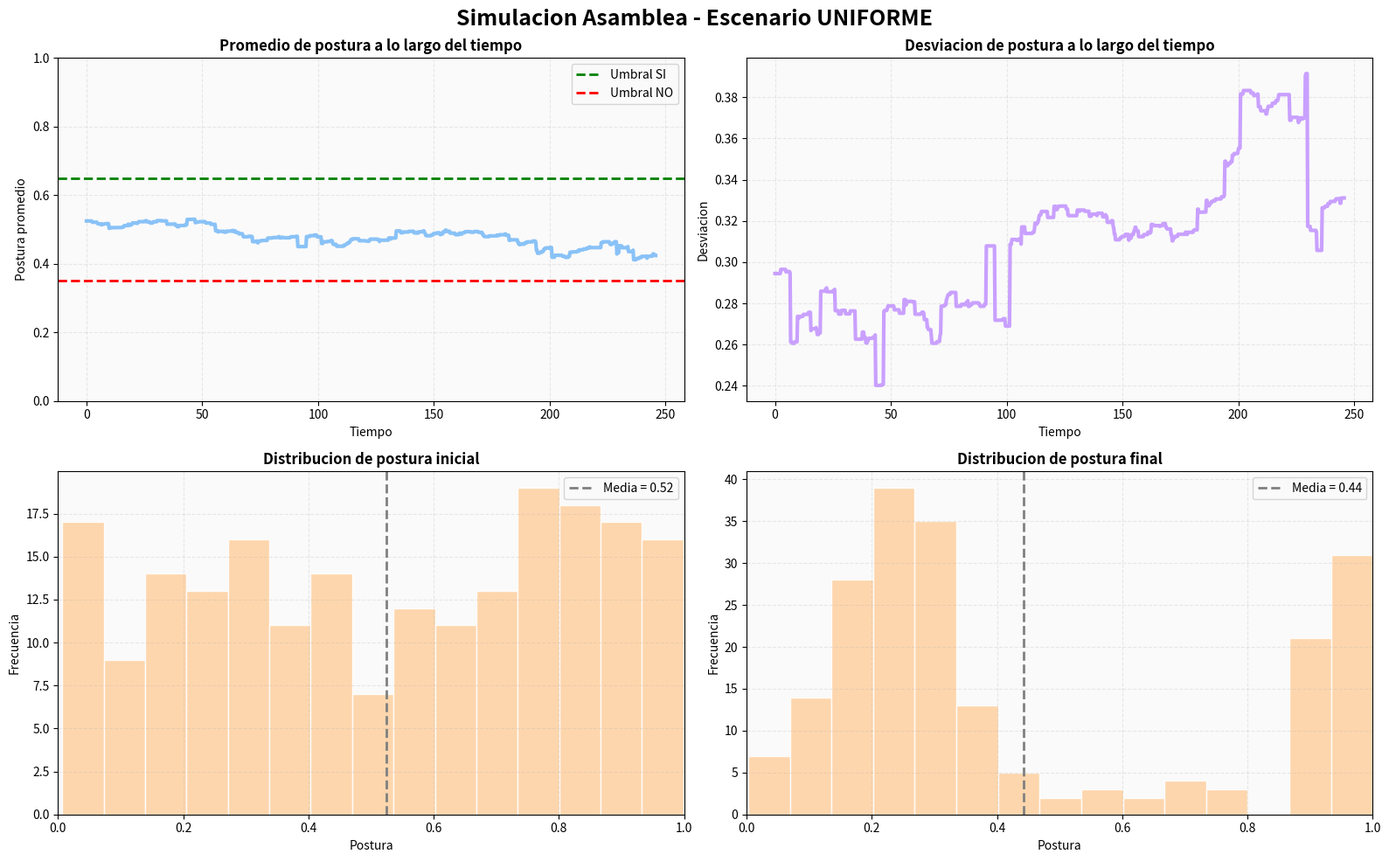
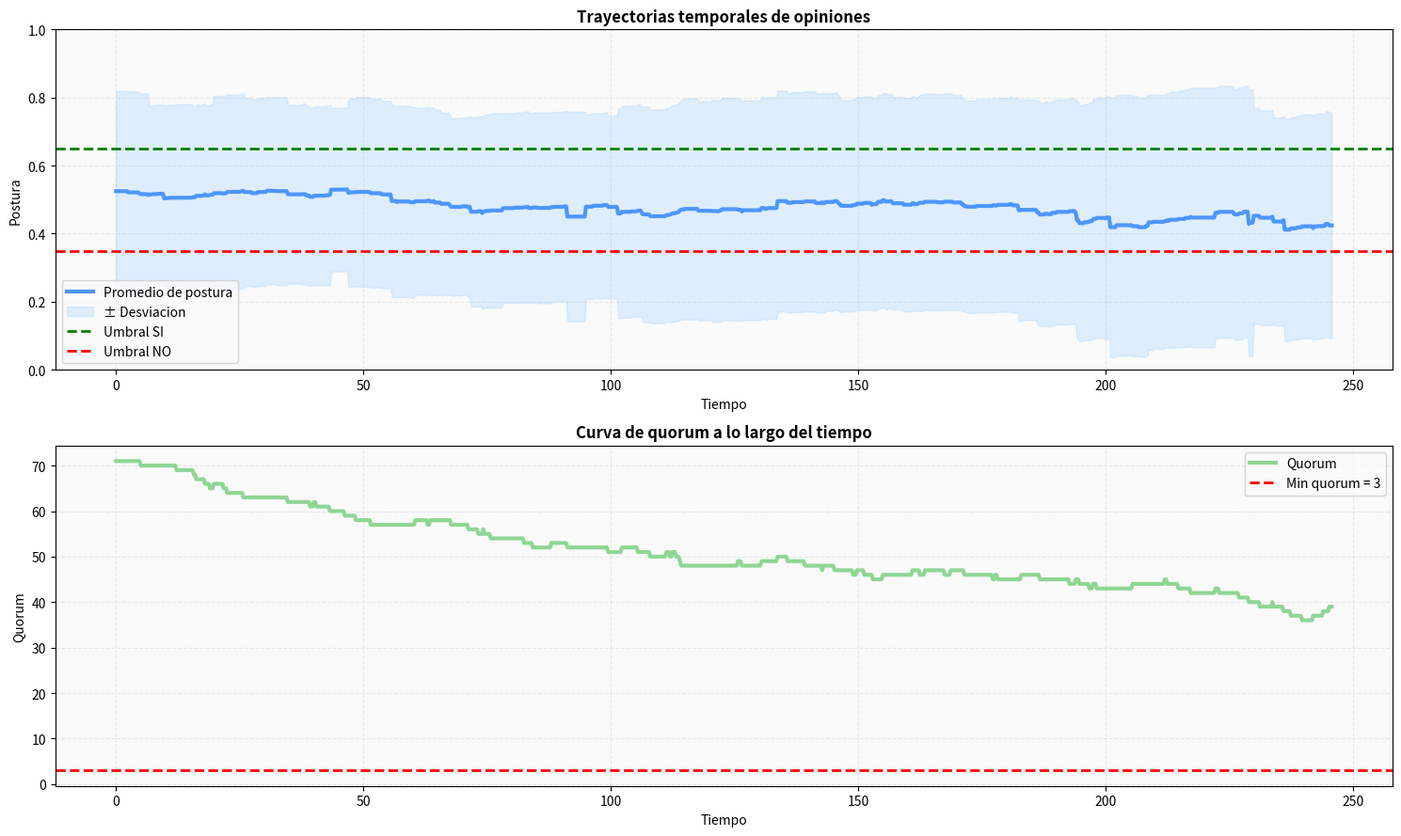
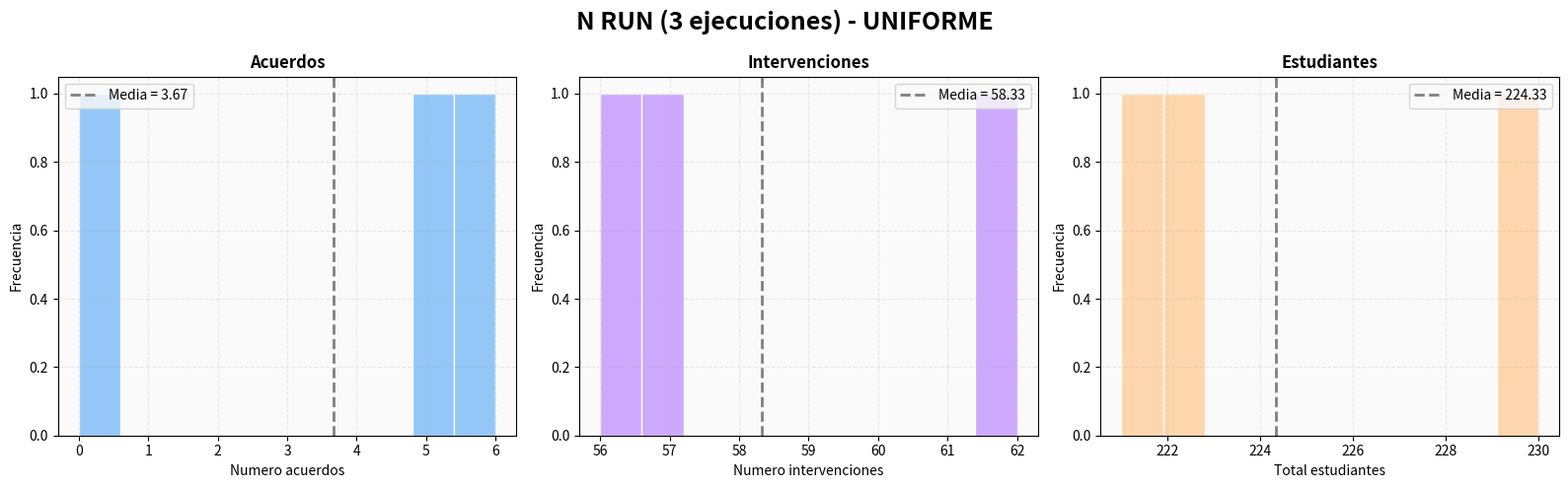

Here is the Python script that generated these plots, in order:
"""
===============================================================================
SIMULACION BASADA EN AGENTES DE UNA ASAMBLEA ESTUDIANTIL
===============================================================================
DESCRIPCION

Este script implementa un modelo basado en agentes para simular la dinamica 
de una asamblea estudiantil bajo distintos escenarios ideologicos y sociales.
La simulacion representa un espacio donde los estudiantes ingresan,
participan en intervenciones, modifican sus posturas ideologicas y participan 
en votaciones para decidir sobre una propuesta.

El modelo busca analizar propiedades emergentes como:
    - consenso
    - polarizacion
    - desgaste social
    - probabilidad de alcanzar acuerdos

Al iniciar la simulacion se crean N = ESTUDIANTES_INICIALES.
Cada estudiante recibe aleatoriamente:
    - una postura ideologica inicial
    - una capacidad de persuasion
    - una tolerancia social inicial

La distribucion de posturas depende del escenario seleccionado, el cual 
puede ser:
    - uniforme
    - polarizado
    - fragmentado

Durante la simulacion pueden llegar nuevos estudiantes, donde
los tiempos entre llegadas siguen una distribucion exponencial, las 
llegadas son independientes y la tasa promedio de llegada es constante

El numero de estudiantes nunca puede superar AFORO_MAXIMO.

La asamblea evoluciona mediante intervenciones sucesivas.

En cada intervencion:
    - se selecciona un orador aleatorio
    - se define una duracion aleatoria
    - una subconjunto de los presentes puede ser influenciada

El cambio de postura depende de:
    - persuasion del orador
    - diferencia ideologica
    - apertura al dialogo
    - polarizacion del entorno

Los agentes cercanos ideologicamente tienden a converger,
mientras que agentes muy alejados pueden radicalizarse.

Todos los estudiantes sufren desgaste continuo mientras permanecen
en la asamblea.

El desgaste aumenta debido a:
    - estancamiento en las votaciones
    - polarizacion ideologica

Cuando la tolerancia de un estudiante llega a cero 
abandona la asamblea

Despues de un numero fijo de intervenciones se realiza una votacion.

Cada estudiante vota segun su postura por:
    - SI
    - NO
    - ABSTENCION

Para aprobar o negar una propuesta se requiere quorum:
    quorum = (N // 2) + 1 donde N es la cantidad de estudiantes presentes

Si no se logra un acuerdo:
    - la propuesta permanece EN_DEBATE
    - aumenta el estancamiento

La simulacion principal termina cuando:
    t >= TIEMPO_MAXIMO

Sin embargo, el modelo realiza un cierre controlado:
    - las intervenciones activas finalizan
    - las votaciones pendientes concluyen
    - si quedan intervenciones sin votacion asociada,
      se ejecuta una votacion final

Esto evita procesos truncados.
===============================================================================
EJECUCION DEL MODELO

1. EJECUCION SIMPLE
    Para ejecutar una simulacion individual:
        modelo = Asamblea()
        modelo.run_model()

2. MULTIPLES EJECUCIONES
    Para ejecutar varias simulaciones independientes:
        n_run(50)
    Esto permite estimar la probabilidad de alcanzar al menos un acuerdo
===============================================================================
CONFIGURACION DEL ESCENARIO

El escenario inicial puede modificarse desde:

    ESCENARIO = "uniforme"

Opciones disponibles:
    - "uniforme"
    - "polarizado"
    - "fragmentado"
===============================================================================
Autores:
    Juan David Amado Rubio - juamador@unal.edu.co
    Brandon Losada Socha - blosadas@unal.edu.co 
    Víctor Camilo Cañón Castellanos - vcanonc@unal.edu.co
===============================================================================
Curso:
    Modelos y simulación (2025970-4)
===============================================================================
Fecha:
    27-05-2026
"""

import random
import numpy as np
import pandas as pd
import matplotlib.pyplot as plt

# PARAMETROS
DT = 0.01
ESCENARIO = "uniforme"   # "uniforme" "polarizado" "fragmentado"

AFORO_MAXIMO = 200
TIEMPO_MAXIMO = 240

INTERVENCIONES_POR_VOTACION = 10
TIEMPO_VOTACION = 3

MIN_ESTUDIANTES = 5
ESTUDIANTES_INICIALES = 140

TASA_LLEGADAS = 3

TASA_SALIDA = 220

APERTURA_DIALOGO = 0.35
UMBRAL_IDEOLOGICO = 0.5

ALCANCE_INTERVENCION = 0.6
MEDIA_DURACION = 4
DESV_DURACION = 2

ESTANCAMIENTO_INICIAL = 1
AUMENTO_ESTANCAMIENTO = 0.15

LIMITES_VOTACION = (0.35, 0.65)

FACTOR_POLARIZACION = 1.5

EN_DEBATE = "En debate"
APROBADA = "Aprobada"
NEGADA = "Negada"

# AGENTE
class Estudiante:

    def __init__(self, unique_id, model, tiempo_llegada=0, escenario=ESCENARIO):

        self.unique_id = unique_id
        self.model = model

        self.postura = self._postura_inicial(escenario)
        self.postura_inicial = self.postura

        self.persuasion = random.uniform(0, 1)

        self.tolerancia = self._tolerancia_inicial()
        self.tolerancia_inicial = self.tolerancia

        self.tiempo_llegada = tiempo_llegada
        self.tiempo_salida = np.nan

        self.activo = True

        self.tiempo_intervencion = 0

    def _tolerancia_inicial(self):
        """
        Genera la tolerancia inicial del estudiante utilizando
        una distribucion probabilistica.

        La tolerancia modela el tiempo de permanencia del agente
        dentro de la asamblea antes de abandonar el sistema
        por el desgaste.

        Actualmente se utiliza una distribucion exponencial
        Tambien se incluyen alternativas como Weibull y Lognormal, para
        cambiar la opcion se debe editar dist por:
            "exponencial"
            "weibull"
            "lognormal"

        Return:
            float
                Valor inicial de tolerancia del estudiante
        """
        dist = "exponencial"

        if dist == "exponencial":
            return np.random.exponential(TASA_SALIDA)

        elif dist == "weibull":
            alpha = TASA_SALIDA #ESCALA
            beta = 2.0
            return alpha * np.random.weibull(beta)

        elif dist == "lognormal":
            mu = np.log(TASA_SALIDA)
            sigma = 0.8
            return np.random.lognormal(mu, sigma)

    def _postura_inicial(self, escenario):
        """
        Genera la postura ideologica inicial del estudiante
        segun el escenario seleccionado.

        Escenario uniforme:
            - opiniones distribuidas en todo el espectro ideologico
        Escenario polarizado:
            - concentracion en extremos ideologicos
        Escenario fragmentado:
            - multiples grupos ideologicos separados

        Parametros:
            escenario : str
                Tipo de distribucion ideologica inicial

        Return:
            float
                Valor de postura ideologica entre 0 y 1.
        """
        if escenario == "polarizado":

            return random.choice([
                random.uniform(0.0, 0.25),
                random.uniform(0.75, 1.0)
            ])

        elif escenario == "fragmentado":

            return random.choice([
                random.uniform(0.0, 0.20),
                random.uniform(0.40, 0.60),
                random.uniform(0.80, 1.00)
            ])

        return random.uniform(0, 1)

#MODELO
class Asamblea:
    """
    Modelo principal de simulacion de la asamblea estudiantil
    Gestiona:
        - agentes
        - intervenciones
        - votaciones
        - procesos de llegada y salida
        - recoleccion de datos
        - paso del tiempo del sistema
    """

    def __init__(self):
        """
        Inicializa el modelo de asamblea.

        Se crean:
            - variables globales del sistema
            - estructuras de almacenamiento
            - dataframes de resultados
            - estudiantes iniciales
        """
        self.t = 0
        self.contador_ids = 0
        self.estudiantes = []
        self.numero_intervenciones = 0
        self.id_propuesta = 1
        self.estancamiento = ESTANCAMIENTO_INICIAL
        self.inicio_propuesta = 0
        self.ultima_fase = "intervencion"
        self.proxima_llegada = round(np.random.exponential(TASA_LLEGADAS), 3)

        self.intervencion_actual = None

        self.votacion_actual = None

        self.cerrado = False

        self.proximo_registro = 0

        self.DT_REGISTRO = 0.25

        self.df_intervenciones = pd.DataFrame(columns=[
            "ID Orador",
            "Inicio",
            "Fin",
            "Duracion",
            "Presentes Inicio",
            "Influidos Inicio",
            "Influidos Final",
            "Promedio Inicial",
            "Promedio Final"
        ])

        self.df_votaciones = pd.DataFrame(columns=[
            "ID Propuesta",
            "Inicio",
            "Fin",
            "Participantes",
            "Quorum",
            "SI",
            "NO",
            "ABSTENCION",
            "Resultado"
        ])

        self.df_tiempo = pd.DataFrame(columns=[
            "Tiempo",
            "Presentes",
            "Promedio Postura",
            "Desviacion Postura",
            "Quorum"
        ])

        for _ in range(ESTUDIANTES_INICIALES):
            self.crear_estudiante(0)


    def activos(self):
        """
        Obtiene la lista de estudiantes activos.

        Returns
            list
                Lista de estudiantes presentes en la asamblea.
        """
        return [e for e in self.estudiantes if e.activo]


    def crear_estudiante(self, tiempo):
        """
        Crea un nuevo estudiante y lo agrega al modelo.

        Parametros:
            tiempo : float
                Tiempo de llegada del estudiante.

        Returns
            Estudiante
                Nuevo agente creado.
        """
        estudiante = Estudiante(
            self.contador_ids,
            self,
            tiempo
        )

        self.estudiantes.append(estudiante)

        self.contador_ids += 1

        return estudiante

    def manejar_llegadas(self):
        """
        Gestiona la llegada de nuevos estudiantes al sistema.

        Los tiempos entre llegadas siguen una distribucion
        exponencial y las llegadas se mantienen mientras
        no se supere el AFORO_MAXIMO.
        """
        while (
            self.t >= self.proxima_llegada
            and
            len(self.activos()) < AFORO_MAXIMO
        ):

            nuevo = self.crear_estudiante(self.proxima_llegada)

            if self.votacion_actual is not None:
                self.votacion_actual["participantes"].add(nuevo)

            self.proxima_llegada = round(
                self.proxima_llegada +
                np.random.exponential(TASA_LLEGADAS),3)

    def desgaste_continuo(self):
        """
        Aplica un desgaste continuo a los estudiantes activos.

        El desgaste depende de:
            - estancamiento
            - polarizacion ideologica
            - diferencia de posturas respecto al orador actual
    
        La polarizacion incrementa el desgaste cuando:
            - existe una gran dispersion de posturas ideologicas
            - el estudiante difiere fuertemente del orador

        Cuando la tolerancia llega a cero,
        el estudiante abandona la asamblea.
        """
        presentes = self.activos()

        if len(presentes) == 0:
            return

        desviacion = np.std([e.postura for e in presentes])

        for e in presentes:
            polarizacion = 1

            if self.intervencion_actual is not None:
                orador = self.intervencion_actual["orador"]
                diferencia = abs(orador.postura - e.postura)
                polarizacion += (
                    FACTOR_POLARIZACION *
                    diferencia *
                    desviacion
                )

            desgaste = DT * self.estancamiento * polarizacion
            e.tolerancia -= desgaste

            if e.tolerancia <= 0:
                e.activo = False
                e.tolerancia = 0
                e.tiempo_salida = round(self.t, 3)

    #======================================================================================
    #INTERVENCIONES


    def iniciar_intervencion(self):
        """
        Inicia una nueva intervencion dentro de la asamblea.

        Una intervencion representa un periodo de deliberacion donde
        un estudiante actua como orador e influye potencialmente
        sobre otros agentes presentes.

        Condiciones necesarias:
            - no debe existir una intervencion activa
            - no debe existir una votacion activa
            - el numero de estudiantes presentes > MIN_ESTUDIANTES 

        Proceso:
            1. se selecciona un orador aleatoriamente
            2. se genera una duracion aleatoria usando una
            distribucion normal
            3. se define el instante de inicio y finalizacion
            4. se selecciona una audiencia potencialmente influenciada

        La informacion de la intervencion se almacena en
        self.intervencion_actual para ser procesada posteriormente
        por finalizar_intervencion().
        """
        global MEDIA_DURACION
        global DESV_DURACION
        if (self.intervencion_actual is not None
            or self.votacion_actual is not None):
            return
        presentes = self.activos()
        if len(presentes) < MIN_ESTUDIANTES:
            return

        # El orador es seleccionado aletoriamente dentro de los
        # estudiantes que esten presentes
        orador = random.choice(presentes)

        # La duracion de la intervencion sigue una distribucion
        # normal donde:
        #    - MEDIA_DURACION controla la duracion promedio
        #    - DESV_DURACION representa la desviacion estandar
        # Se impone un minimo de 0.5 minutos para evitar
        # duraciones negativas o intervenciones instantaneas.
        duracion = round(max(0.5,random.gauss(MEDIA_DURACION, DESV_DURACION)),3)

        inicio = round(self.t, 3)
        fin = round(inicio + duracion, 3)

        # La audiencia se selecciona usando
        # ALCANCE_INTERVENCION, el cual representa la probabilidad
        # de que un estudiante escuche activamente al orador.
        audiencia_inicial = [
            e for e in presentes if (e != orador
                and random.random() < ALCANCE_INTERVENCION)]

        self.intervencion_actual = {
            "orador": orador,
            "inicio": inicio,
            "fin": fin,
            "duracion": duracion,
            "presentes_inicio": len(presentes),
            "audiencia_inicial": audiencia_inicial
        }


    def finalizar_intervencion(self):
        """
        Finaliza la intervencion activa y actualiza las posturas de los
        estudiantes influenciados.

        Una vez terminada la intervencion:
            - se identifica el orador
            - se recupera la audiencia inicial
            - se filtran los estudiantes que permanecen activos

        El cambio de postura de cada estudiante influenciado y presente depende de:
            - la persuasion del orador
            - la diferencia ideologica entre ambos
            - la apertura al dialogo

        El cambio ideologico sigue una dinamica exponencial:
            cambio = persuasion * diferencia_postura *
                    exp(-diferencia / APERTURA_DIALOGO)

        Si la diferencia ideologica entre el orador y el estudiante es
        menor o igual al umbral ideologico:
            - el estudiante se aproxima a la postura del orador

        Si la diferencia supera el umbral:
            - el estudiante se aleja de la postura del orador
            - ocurre un efecto de radicalizacion

        Despues de actualizar las posturas:
            - los valores se limitan al intervalo [0, 1]
            - se calcula el promedio ideologico final
            - se registra la intervencion en el dataframe
            - se actualiza el tiempo acumulado del orador
            - se incrementa el contador de intervenciones

        Finalmente:
            - la intervencion activa se elimina
            - la asamblea queda disponible para una nueva fase
        """
        datos = self.intervencion_actual

        if datos is None:
            return
        
        if round(self.t, 3) < datos["fin"]:
            return

        orador = datos["orador"]
        audiencia_inicial = datos["audiencia_inicial"]
        sobrevivientes = [
            e for e in audiencia_inicial
            if e.activo]

        promedio_inicial = (
            np.mean([e.postura for e in audiencia_inicial])
            if len(audiencia_inicial) > 0
            else np.nan)

        promedio_final = np.nan

        if len(sobrevivientes) > 0:
            for e in sobrevivientes:

                diferencia = abs(
                    orador.postura - e.postura)

                cambio = (
                    orador.persuasion *
                    (orador.postura - e.postura) *
                    np.exp(-diferencia / APERTURA_DIALOGO) )

                if diferencia <= UMBRAL_IDEOLOGICO:
                    e.postura += cambio
                else:
                    e.postura -= cambio

                e.postura = max(0, min(1, e.postura))

            promedio_final = np.mean([
                e.postura for e in sobrevivientes
            ])

        orador.tiempo_intervencion += datos["duracion"]
        self.numero_intervenciones += 1
        self.df_intervenciones.loc[
            len(self.df_intervenciones)
        ] = {
            "ID Orador": orador.unique_id,
            "Inicio": datos["inicio"],
            "Fin": datos["fin"],
            "Duracion": datos["duracion"],
            "Presentes Inicio": datos["presentes_inicio"],
            "Influidos Inicio": len(audiencia_inicial),
            "Influidos Final": len(sobrevivientes),
            "Promedio Inicial": promedio_inicial,
            "Promedio Final": promedio_final
        }

        self.intervencion_actual = None

    # =============================================================================================
    # VOTACIONES
    def iniciar_votacion(self):
        """
        Inicia una nueva votacion dentro de la asamblea.

        Una votacion solo puede comenzar cuando:
            - no existe una votacion activa
            - no existe una intervencion en curso

        Al iniciar la votacion:
            - se registra el tiempo de inicio
            - se calcula el instante de finalizacion
            - se almacenan todos los estudiantes activos
            como participantes potenciales

        Los participantes se almacenan en un conjunto para:
            - evitar duplicados
            - permitir la incorporacion de nuevos estudiantes
            que lleguen durante la votacion

        La votacion permanece activa hasta que:
            tiempo_actual >= fin
        """

        if (self.votacion_actual is not None
            or self.intervencion_actual is not None):
            return

        inicio = round(self.t, 3)

        fin = round(inicio + TIEMPO_VOTACION, 3)

        participantes = set(self.activos())

        self.votacion_actual = {
            "inicio": inicio,
            "fin": fin,
            "participantes": participantes }


    def finalizar_votacion(self):
        """
        Finaliza la votacion activa y determina el resultado
        de la propuesta actual.

        Al finalizar:
            - se recupera la lista de participantes
            - se calcula el quorum requerido
            - se cuentan los votos SI, NO y ABSTENCION

        Cada estudiante vota segun su postura ideologica:
            - postura >= limite_si      -> voto SI
            - postura <= limite_no      -> voto NO
            - valores intermedios       -> ABSTENCION

        Una propuesta se considera:
            - APROBADA si votos_si >= quorum
            - NEGADA si votos_no >= quorum
            - EN_DEBATE en cualquier otro caso

        Si la propuesta permanece EN_DEBATE:
            - aumenta el estancamiento de la asamblea
            - el desgaste futuro se intensifica

        Si se alcanza un acuerdo:
            - se incrementa el identificador de propuesta
            - el estancamiento vuelve al valor inicial
            - se actualiza el tiempo de inicio de propuesta

        Toda la informacion de la votacion se almacena en:
            self.df_votaciones

        Finalmente:
            - la votacion activa se elimina
            - la asamblea queda disponible para nuevas
            intervenciones o votaciones
        """
        datos = self.votacion_actual

        if datos is None:
            return

        if round(self.t, 3) < datos["fin"]:
            return

        participantes = list(datos["participantes"])

        quorum = (len(participantes) // 2) + 1

        votos_si = 0
        votos_no = 0
        abstenciones = 0

        limite_no, limite_si = LIMITES_VOTACION

        for e in participantes:

            if e.postura >= limite_si:
                votos_si += 1

            elif e.postura <= limite_no:
                votos_no += 1

            else:
                abstenciones += 1

        resultado = EN_DEBATE

        if votos_si >= quorum:
            resultado = APROBADA

        elif votos_no >= quorum:
            resultado = NEGADA

        self.df_votaciones.loc[
            len(self.df_votaciones)
        ] = {
            "ID Propuesta": self.id_propuesta,
            "Inicio": datos["inicio"],
            "Fin": datos["fin"],
            "Participantes": len(participantes),
            "Quorum": quorum,
            "SI": votos_si,
            "NO": votos_no,
            "ABSTENCION": abstenciones,
            "Resultado": resultado
        }

        if resultado == EN_DEBATE:

            self.estancamiento *= (
                1 + AUMENTO_ESTANCAMIENTO
            )

        else:

            self.id_propuesta += 1

            self.estancamiento = ESTANCAMIENTO_INICIAL

            self.inicio_propuesta = self.t

        self.votacion_actual = None

    # =============================================================================

    def recolectar_datos(self):
        """
        Recolecta informacion del sistema para un
        analisis posterior y visualizacion.

        Variables registradas:
            - tiempo actual
            - numero de estudiantes presentes
            - promedio ideologico
            - desviacion ideologica
            - quorum requerido

        Los datos son almacenados en self.df_tiempo
        y posteriormente utilizados para graficos
        y un analisis estadistico
        """
        presentes = self.activos()

        if len(presentes) == 0:
            return

        posturas = [e.postura for e in presentes]

        promedio = np.mean(posturas)

        desviacion = np.std(posturas)

        quorum = (len(presentes) // 2) + 1

        self.df_tiempo.loc[
            len(self.df_tiempo)
        ] = {
            "Tiempo": round(self.t, 3),
            "Presentes": len(presentes),
            "Promedio Postura": promedio,
            "Desviacion Postura": desviacion,
            "Quorum": quorum
        }

    # TICKS
    def step(self):
        """
        Ejecuta un paso de tiempo en la simulacion.

        Orden de ejecucion:
            1. gestionar llegadas de estudiantes
            2. aplicar desgaste continuo
            3. finalizar intervenciones activas
            4. finalizar votaciones activas
            5. iniciar nuevas fases
            6. recolectar datos
            7. avanzar el reloj de simulacion

        Dinamica de la asambela
            - despues de cierto numero de intervenciones
            se inicia una votacion
            - en caso contrario se inicia una nueva intervencion

        El modelo usa DT como unidad de avance

        La recoleccion de datos se realiza cada DT_REGISTRO

        El tiempo interno del sistema se actualiza mediante:
            t = t + DT
        """
        self.manejar_llegadas()

        self.desgaste_continuo()

        self.finalizar_intervencion()

        self.finalizar_votacion()

        if not self.cerrado:

            if (
                self.intervencion_actual is None
                and
                self.votacion_actual is None
            ):

                if (
                    self.numero_intervenciones > 0
                    and
                    self.numero_intervenciones %
                    INTERVENCIONES_POR_VOTACION == 0
                    and
                    self.ultima_fase != "votacion"
                ):

                    self.iniciar_votacion()

                    self.ultima_fase = "votacion"

                else:

                    self.iniciar_intervencion()

                    self.ultima_fase = "intervencion"

        if self.t >= self.proximo_registro:

            self.recolectar_datos()

            self.proximo_registro = round(
                self.proximo_registro +
                self.DT_REGISTRO,
                2
            )

        self.t = round(self.t + DT, 3)

    # ====================================================================

    def run_model(self, df=True, graficos=True, resumen=True):
        """
        Ejecuta la simulacion de la asamblea

        La simulacion se ejecuta hasta alcanzar:
            t >= TIEMPO_MAXIMO

        Al finalizar el tiempo maximo se realiza un
        cierre controlado del sistema.

        El cierre garantiza:
            - finalizar intervenciones pendientes
            - concluir votaciones activas
            - ejecutar una votacion final si es necesaria

        Parametros:
            df : bool, default=True
                Indica si se imprimen los dataframes generados.

            graficos : bool, default=True
                Indica si se generan graficas.

            resumen : bool, default=True
                Indica si se imprime un resumen estadistico.

        Return
            dict
                Diccionario con:
                    - dataframe de intervenciones
                    - dataframe de votaciones
                    - dataframe de estudiantes
                    - dataframe temporal
        """
        while self.t < TIEMPO_MAXIMO:
            self.step()

        self.cerrado = True

        while (
            self.intervencion_actual is not None
            or
            self.votacion_actual is not None
        ):
            self.step()

        if (
            self.numero_intervenciones > 0
            and
            self.numero_intervenciones % INTERVENCIONES_POR_VOTACION != 0
        ):

            self.iniciar_votacion()

            while self.votacion_actual is not None:
                self.step()

        return self.resultados(
            df=df,
            graficos=graficos,
            resumen=resumen
        )

    # ===========================================================================

    def resultados(self, df=True, graficos=True, resumen=True):
        """
        Construye, organiza y presenta los resultados finales
        de la simulacion.

        Informacion registrada por estudiante:
            - postura inicial y final
            - persuasion
            - tolerancia inicial y final
            - tiempo de llegada
            - tiempo de salida
            - tiempo acumulado de intervencion
            - estado final dentro del sistema

        Graficas generadas:
            1. Prostura promedio a lo largo del tiempo
            2. desviacion ideologica
            3. histogramas de postura inicial y final
            4. quorum a lo largo del tiempo
            5. Trayectoria temporal de opiniones

        Parametros
            df : bool, default=True
                Indica si se imprimen los dataframes.

            graficos : bool, default=True
                Indica si se generan figuras y visualizaciones.

            resumen : bool, default=True
                Indica si se imprime un resumen general.

        Return
            dict
                Diccionario con los principales dataframes
                generados por la simulacion.
        """

        df_estudiantes = pd.DataFrame([{
            "ID": e.unique_id,
            "Postura Inicial": round(e.postura_inicial, 4),
            "Postura Final": round(e.postura, 4),
            "Persuasion": round(e.persuasion, 4),
            "Tolerancia Inicial": round(e.tolerancia_inicial, 3),
            "Tolerancia Final": round(e.tolerancia, 3),
            "Tiempo Llegada": round(e.tiempo_llegada, 3),
            "Tiempo Salida": e.tiempo_salida,
            "Tiempo Intervencion": round(e.tiempo_intervencion, 3),
            "Activo": e.activo
        } for e in self.estudiantes])

        if df:

            print("\nINTERVENCIONES\n")
            print(self.df_intervenciones)

            print("\nVOTACIONES\n")
            print(self.df_votaciones)

            print("\nESTUDIANTES\n")
            print(df_estudiantes)

            print("\nDATOS TEMPORALES\n")
            print(self.df_tiempo)

        if resumen:

            print("\n" + "=" * 60)
            print("RESUMEN DE LA SIMULACION")
            print("=" * 60)

            print(f"Escenario:                {ESCENARIO}")
            print(f"Tiempo final:             {round(self.t, 3)}")
            print(f"Intervenciones:           {self.numero_intervenciones}")
            print(f"Propuestas aprobadas:     {self.id_propuesta - 1}")
            print(f"Estudiantes presentes:    {len(self.activos())}")
            print(f"Total estudiantes:        {len(self.estudiantes)}")

            print("=" * 60)

        if graficos:
            #datos
            tiempo = self.df_tiempo["Tiempo"]
            promedio = self.df_tiempo["Promedio Postura"]
            desviacion = self.df_tiempo["Desviacion Postura"]
            quorum = self.df_tiempo["Quorum"]
            posturas_iniciales = df_estudiantes["Postura Inicial"]
            posturas_finales = df_estudiantes["Postura Final"]
            quorum_minimo = (MIN_ESTUDIANTES // 2) + 1
            limite_no, limite_si = LIMITES_VOTACION

            #estilo
            plt.rcParams.update({
                "axes.facecolor": "#FAFAFA",
                "figure.facecolor": "white",
                "axes.grid": True,
                "grid.alpha": 0.25,
                "grid.linestyle": "--",
                "font.size": 10
            })
            #=====================================================================
            #ventana 1, 4 graficos
            fig, axs = plt.subplots(2, 2, figsize=(16, 10))
            fig.suptitle(
                f"Simulacion Asamblea - Escenario {ESCENARIO.upper()}",
                fontsize=18,
                fontweight="bold"
            )
            # Postura promedio
            axs[0, 0].plot(
                tiempo,
                promedio,
                color="#89C2F7",
                linewidth=3
            )

            axs[0, 0].axhline(
                limite_si,
                linestyle="--",
                color="green",
                linewidth=2,
                label="Umbral SI"
            )
            axs[0, 0].axhline(
                limite_no,
                linestyle="--",
                color="red",
                linewidth=2,
                label="Umbral NO"
            )
            axs[0, 0].set_title(
                "Promedio de postura a lo largo del tiempo",
                fontweight="bold"
            )
            axs[0, 0].set_xlabel("Tiempo")
            axs[0, 0].set_ylabel("Postura promedio")
            axs[0, 0].set_ylim(0, 1)

            axs[0, 0].legend()
            # ==========================================================

            # desv. postura
            axs[0, 1].plot(
                tiempo,
                desviacion,
                color="#C9A0FF",
                linewidth=3)

            axs[0, 1].set_title(
                "Desviacion de postura a lo largo del tiempo",
                fontweight="bold" )

            axs[0, 1].set_xlabel("Tiempo")
            axs[0, 1].set_ylabel("Desviacion")

            # ============================================================
            # histograma de postura inicial

            axs[1, 0].hist(
                posturas_iniciales,
                bins=15,
                color="#FFD3A5",
                edgecolor="white",
                alpha=0.9  )

            axs[1, 0].axvline(
                np.mean(posturas_iniciales),
                linestyle="--",
                color="gray",
                linewidth=2,
                label=f"Media = {np.mean(posturas_iniciales):.2f}"   )

            axs[1, 0].set_title(
                "Distribucion de postura inicial",
                fontweight="bold"  )

            axs[1, 0].set_xlabel("Postura")
            axs[1, 0].set_ylabel("Frecuencia")

            axs[1, 0].set_xlim(0, 1)

            axs[1, 0].legend()

            # ===========================================================
            #histograma de postura final

            axs[1, 1].hist(
                posturas_finales,
                bins=15,
                color="#FFD3A5",
                edgecolor="white",
                alpha=0.9
            )
            axs[1, 1].axvline(
                np.mean(posturas_finales),
                linestyle="--",
                color="gray",
                linewidth=2,
                label=f"Media = {np.mean(posturas_finales):.2f}"
            )

            axs[1, 1].set_title(
                "Distribucion de postura final",
                fontweight="bold"
            )
            axs[1, 1].set_xlabel("Postura")
            axs[1, 1].set_ylabel("Frecuencia")

            axs[1, 1].set_xlim(0, 1)

            axs[1, 1].legend()

            plt.tight_layout()

            plt.show()

            # ========================================================================
            #ventana 2, 2 graficos
            fig2, axs2 = plt.subplots(2, 1, figsize=(15, 9))

            # ============================================================
            # trayectoria temporal

            axs2[0].plot(
                tiempo,
                promedio,
                color="#4D96FF",
                linewidth=3,
                label="Promedio de postura"
            )

            axs2[0].fill_between(
                tiempo,
                promedio - desviacion,
                promedio + desviacion,
                color="#A9D6FF",
                alpha=0.35,
                label="± Desviacion"
            )

            axs2[0].axhline(
                limite_si,
                linestyle="--",
                color="green",
                linewidth=2,
                label="Umbral SI"
            )

            axs2[0].axhline(
                limite_no,
                linestyle="--",
                color="red",
                linewidth=2,
                label="Umbral NO"
            )

            axs2[0].set_title(
                "Trayectorias temporales de opiniones",
                fontweight="bold"
            )

            axs2[0].set_xlabel("Tiempo")
            axs2[0].set_ylabel("Postura")

            axs2[0].set_ylim(0, 1)

            axs2[0].legend()

            # ======================================================
            # Quorum

            axs2[1].plot(
                tiempo,
                quorum,
                color="#8FD694",
                linewidth=3,
                label="Quorum"
            )

            axs2[1].axhline(
                quorum_minimo,
                linestyle="--",
                color="red",
                linewidth=2,
                label=f"Min quorum = {quorum_minimo}"
            )

            axs2[1].set_title(
                "Curva de quorum a lo largo del tiempo",
                fontweight="bold"
            )

            axs2[1].set_xlabel("Tiempo")
            axs2[1].set_ylabel("Quorum")

            axs2[1].legend()

            plt.tight_layout()
            plt.show()

        return {
            "df_intervenciones": self.df_intervenciones,
            "df_votaciones": self.df_votaciones,
            "df_estudiantes": df_estudiantes,
            "df_tiempo": self.df_tiempo
        }

def n_run(n=50,confianza=0.95,df=False,graficos=True,resumen=True):
    """
    Ejecuta multiples simulaciones independientes del modelo

    Variables analizadas:
        - numero de acuerdos alcanzados
        - numero de intervenciones
        - total de estudiantes participantes

    Adicionalmente se estima la probabilidad de alcanzar
    al menos un acuerdo mediante:

        p = exitos / n

    donde:
        exitos = simulaciones con al menos un acuerdo

    Se calcula un intervalo de confianza para la proporcion
    utilizando una aproximacion normal:

        error = z * sqrt((p * (1 - p)) / n)

    Niveles de confianza soportados:
        - 0.90
        - 0.95
        - 0.99

    Parametros
        n : int, default=50
            Numero de simulaciones independientes.

        confianza : float, default=0.95
            Nivel de confianza estadistica.

        df : bool, default=False
            Indica si se imprime el dataframe agregado.

        graficos : bool, default=True
            Indica si se generan histogramas.

        resumen : bool, default=True
            Indica si se imprime el resumen estadistico.

    Return
        pandas.DataFrame
            Dataframe con resultados agregados de
            todas las ejecuciones.
    """
    acuerdos = []
    intervenciones = []
    total_estudiantes = []

    for _ in range(n):

        modelo = Asamblea()

        modelo.run_model(
            df=False,
            graficos=False,
            resumen=False
        )

        acuerdos.append(modelo.id_propuesta - 1)

        intervenciones.append(
            modelo.numero_intervenciones
        )

        total_estudiantes.append(
            len(modelo.estudiantes)
        )

    p = sum(a >= 1 for a in acuerdos) / n

    if confianza == 0.90:
        z = 1.645

    elif confianza == 0.95:
        z = 1.96

    elif confianza == 0.99:
        z = 2.576

    else:
        raise ValueError("Usa confianza = 0.90, 0.95 o 0.99")

    error = z * np.sqrt((p * (1 - p)) / n)
    li = max(0, p - error)
    ls = min(1, p + error)

    if resumen:

        print("\n" + "=" * 70)
        print(f"RESULTADOS {n} EJECUCIONES")
        print("=" * 70)
        print(f"Escenario:                          {ESCENARIO.upper()}")
        print(f"Promedio acuerdos:                  {round(np.mean(acuerdos), 0)}")
        print(f"Promedio intervenciones:            {round(np.mean(intervenciones), 0)}")
        print(f"Promedio total estudiantes:         {round(np.mean(total_estudiantes), 0)}")
        print("-" * 70)

        print(f"Con un intervalo de confianza del {int(confianza * 100)}%, la posibilidad de lograr \n"
            f"al menos un acuerdo se encuentra entre {round(li * 100, 2)}% y {round(ls * 100, 2)}%.")
        print("=" * 70)

    df_resultados = pd.DataFrame({
        "Acuerdos": acuerdos,
        "Intervenciones": intervenciones,
        "Total Estudiantes": total_estudiantes})

    if df:
        print("\nDATAFRAME RESULTADOS\n")
        print(df_resultados)

    if graficos:
        plt.rcParams.update({
            "axes.facecolor": "#FAFAFA",
            "figure.facecolor": "white",
            "axes.grid": True,
            "grid.alpha": 0.25,
            "grid.linestyle": "--",
            "font.size": 10})

        fig, axs = plt.subplots(
            1,
            3,
            figsize=(16, 5))

        fig.suptitle(
            f"N RUN ({n} ejecuciones) - "
            f"{ESCENARIO.upper()}",
            fontsize=18,
            fontweight="bold" )

        axs[0].hist(
            acuerdos,
            bins=10,
            color="#89C2F7",
            edgecolor="white",
            alpha=0.9  )

        axs[0].axvline(
            np.mean(acuerdos),
            linestyle="--",
            color="gray",
            linewidth=2,
            label=f"Media = {np.mean(acuerdos):.2f}" )

        axs[0].set_title(
            "Acuerdos",
            fontweight="bold"  )

        axs[0].set_xlabel("Numero acuerdos")

        axs[0].set_ylabel("Frecuencia")

        axs[0].legend()

        axs[1].hist(
            intervenciones,
            bins=10,
            color="#C9A0FF",
            edgecolor="white",
            alpha=0.9  )

        axs[1].axvline(
            np.mean(intervenciones),
            linestyle="--",
            color="gray",
            linewidth=2,
            label=f"Media = {np.mean(intervenciones):.2f}"  )

        axs[1].set_title(
            "Intervenciones",
            fontweight="bold"   )

        axs[1].set_xlabel("Numero intervenciones")

        axs[1].set_ylabel("Frecuencia")

        axs[1].legend()

        axs[2].hist(
            total_estudiantes,
            bins=10,
            color="#FFD3A5",
            edgecolor="white",
            alpha=0.9  )

        axs[2].axvline(
            np.mean(total_estudiantes),
            linestyle="--",
            color="gray",
            linewidth=2,
            label=f"Media = {np.mean(total_estudiantes):.2f}" )

        axs[2].set_title(
            "Estudiantes",
            fontweight="bold")

        axs[2].set_xlabel("Total estudiantes")

        axs[2].set_ylabel("Frecuencia")

        axs[2].legend()

        plt.tight_layout()

        plt.show()

    return df_resultados

# =============================================================================================
# EJECUCION
modelo = Asamblea()
modelo.run_model()
n_run(3, df=True)
# ==========================================================================================
